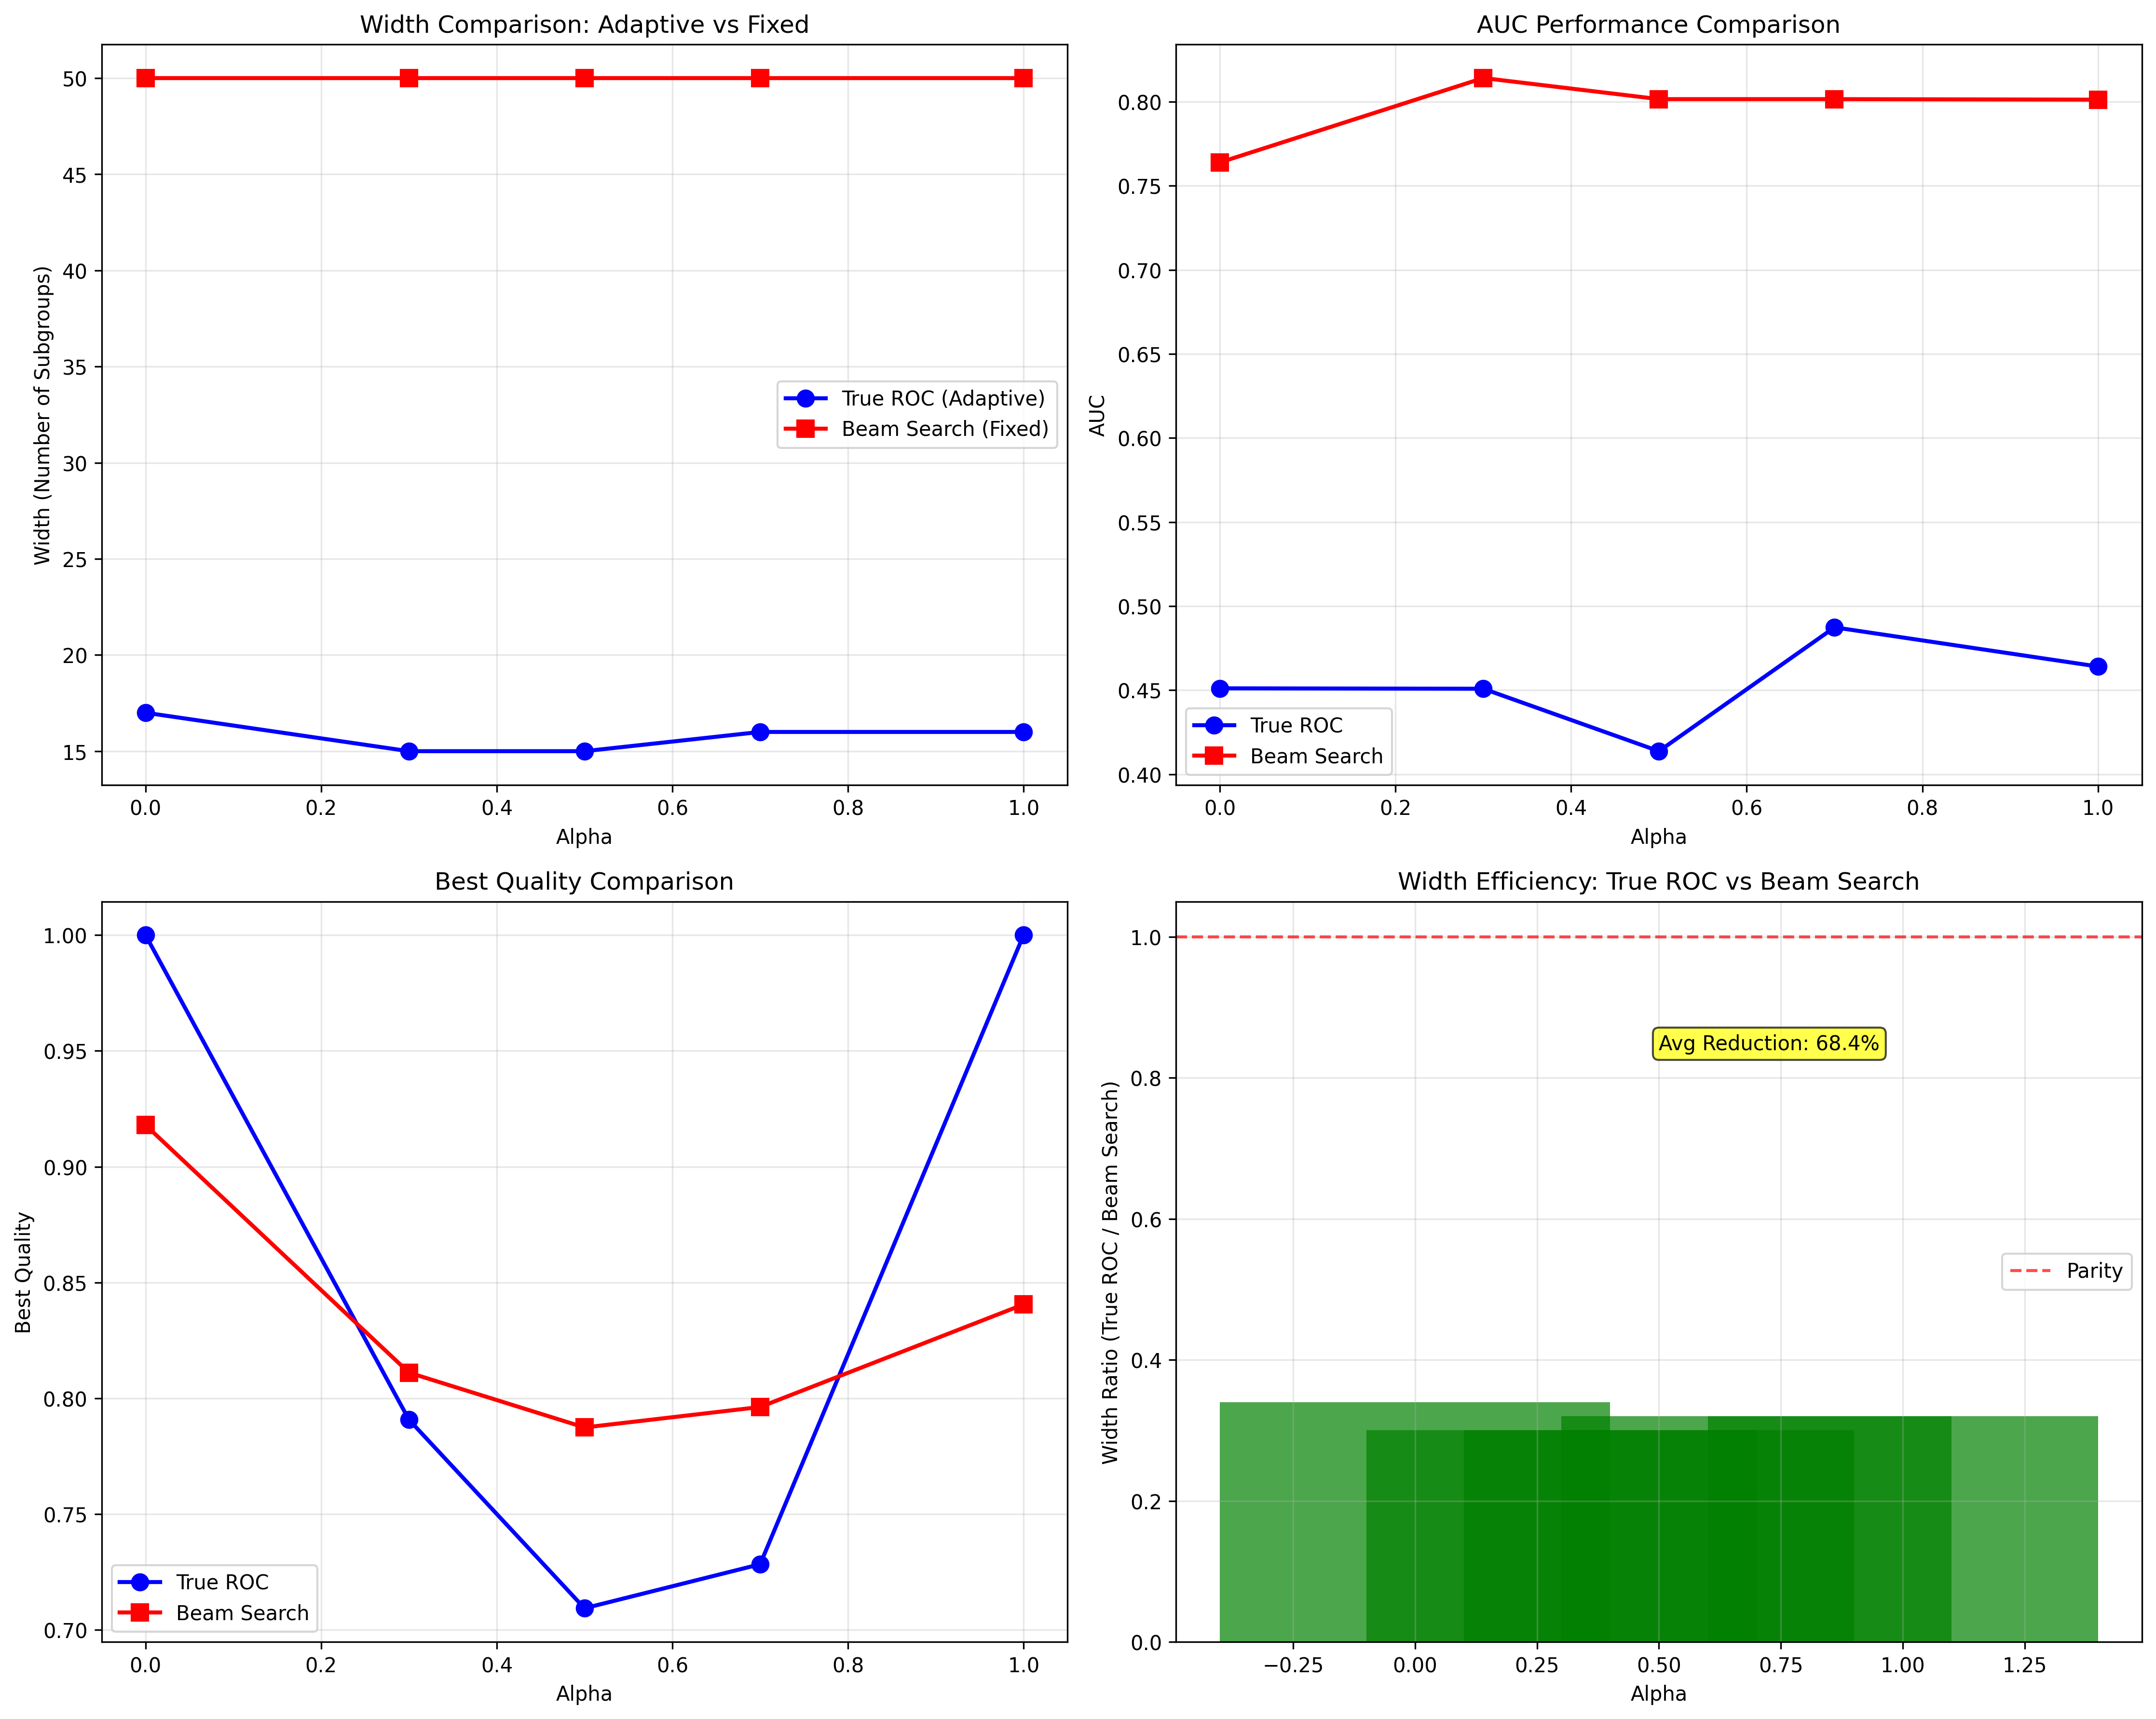

The data file committed next to this chart (first rows):
Alpha, True_ROC_Width, Beam_Search_Width, True_ROC_AUC, Beam_Search_AUC, True_ROC_Quality, Beam_Search_Quality, True_ROC_Time, Beam_Search_Candidates, True_ROC_Candidates
0.0, 17.0, 50.0, 0.4511, 0.7639, 1.0, 0.918, 0.6372, 50.0, 877.0
0.3, 15.0, 50.0, 0.4508, 0.8141, 0.7907, 0.8111, 0.5709, 50.0, 794.0
0.5, 15.0, 50.0, 0.4137, 0.8016, 0.7093, 0.7874, 0.6299, 50.0, 891.0
0.7, 16.0, 50.0, 0.4873, 0.8016, 0.7283, 0.7962, 0.5698, 50.0, 798.0
1.0, 16.0, 50.0, 0.4641, 0.8013, 1.0, 0.8405, 0.4283, 50.0, 597.0
